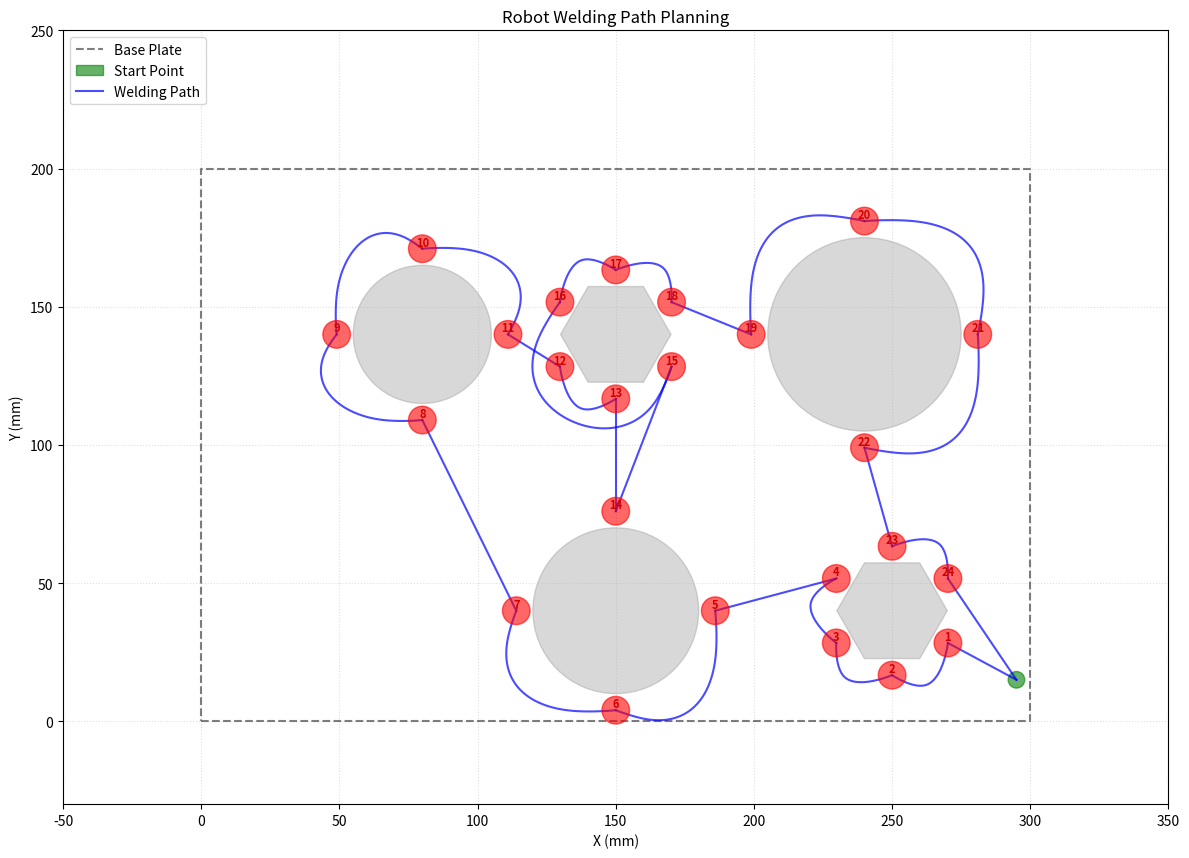

Generate this figure with matplotlib:
import numpy as np
import matplotlib.pyplot as plt
from scipy.interpolate import CubicSpline

class WeldingProject:
    def __init__(self):
        self.link_lengths = [170, 160, 10]
        self.link_radii = [7.0, 7.0, 5.0]
        self.real_obstacles = [
            {'type': 'circle',  'x': 80,  'y': 140, 'r': 25},
            {'type': 'hexagon', 'x': 150, 'y': 140, 'r': 20},
            {'type': 'circle',  'x': 240, 'y': 140, 'r': 35},
            {'type': 'circle',  'x': 150, 'y': 40,  'r': 30},
            {'type': 'hexagon', 'x': 250, 'y': 40,  'r': 20},
        ]
        self.base_pos = np.array([15.0, 15.0]) # 机器人底座位置
        self.obstacles = self.real_obstacles
        self.welding_points = self.load_welding_points()
        self.clearance = 1.0  # Task 4: 碰撞检测间隙 1mm

    def load_welding_points(self):
        """根据尺寸图生成24个焊接点坐标，焊接点距物体边界6mm"""
        objects = [
            {'type': 'circle',  'x': 80,  'y': 140, 'r': 25},
            {'type': 'hexagon', 'x': 150, 'y': 140, 'r': 20},
            {'type': 'circle',  'x': 240, 'y': 140, 'r': 35},
            {'type': 'circle',  'x': 150, 'y': 40,  'r': 30},
            {'type': 'hexagon', 'x': 250, 'y': 40,  'r': 20}
        ]
        offset = 6.0
        # 起点姿态可以设定为指向左侧 (np.pi) 避免初始姿态别扭
        self.start_point = np.array([295.0, 15.0, np.pi])  
        points = []
        for obj in objects:
            if obj['type'] == 'circle':
                r_w = obj['r'] + offset
                for a in [0, 90, 180, 270]:
                    rad = np.deg2rad(a)
                    # 【核心修复】：姿态角应该朝向圆心，即向内。向量方向与向外的辐射方向相反。
                    phi = rad + np.pi 
                    # 规范化到 [-pi, pi] 之间（可选，但对运动学计算更友好）
                    phi = np.arctan2(np.sin(phi), np.cos(phi))
                    points.append([obj['x'] + r_w*np.cos(rad), obj['y'] + r_w*np.sin(rad), phi])
                    
            elif obj['type'] == 'hexagon':
                # 平顶六边形，焊接点在各边中点法线方向
                r_inner = obj['r'] * np.cos(np.deg2rad(30))
                r_w = r_inner + offset
                for a in [30, 90, 150, 210, 270, 330]:
                    rad = np.deg2rad(a)
                    # 【核心修复】：姿态角垂直于边朝向中心
                    phi = rad + np.pi
                    phi = np.arctan2(np.sin(phi), np.cos(phi))
                    points.append([obj['x'] + r_w*np.cos(rad), obj['y'] + r_w*np.sin(rad), phi])
                    
        return np.array(points)

    # ==================== 运动学 ====================
    def inverse_kinematics(self, x, y, phi):
        l1, l2, l3 = self.link_lengths
        # 减去底座偏移量
        dx = x - self.base_pos[0]
        dy = y - self.base_pos[1]
        
        x2 = dx - l3 * np.cos(phi)
        y2 = dy - l3 * np.sin(phi)
        dist_sq = x2**2 + y2**2
        cos_t2 = (dist_sq - l1**2 - l2**2) / (2 * l1 * l2)
        if abs(cos_t2) > 1.0: return None
        theta2 = np.arccos(cos_t2)
        theta1 = np.arctan2(y2, x2) - np.arctan2(l2*np.sin(theta2), l1 + l2*np.cos(theta2))
        theta3 = phi - theta1 - theta2
        return np.array([theta1, theta2, theta3])

    def forward_kinematics(self, joints):
        l1, l2, l3 = self.link_lengths
        t1, t2, t3 = joints
        p1 = np.array([l1*np.cos(t1), l1*np.sin(t1)])
        p2 = p1 + np.array([l2*np.cos(t1+t2), l2*np.sin(t1+t2)])
        p3 = p2 + np.array([l3*np.cos(t1+t2+t3), l3*np.sin(t1+t2+t3)])
        # 加上底座偏移量
        return [self.base_pos, p1 + self.base_pos, p2 + self.base_pos, p3 + self.base_pos]

    # ==================== 碰撞检测辅助 ====================
    def point_to_segment_dist(self, p, a, b):
        a, b, p = np.asarray(a), np.asarray(b), np.asarray(p)
        ab = b - a
        ab_len_sq = np.dot(ab, ab)
        if ab_len_sq == 0.0: return np.linalg.norm(p - a)
        t = max(0.0, min(1.0, np.dot(p - a, ab) / ab_len_sq))
        return np.linalg.norm(p - (a + t * ab))

    def segments_intersect(self, a, b, c, d):
        def ccw(A, B, C):
            return (C[1]-A[1])*(B[0]-A[0]) > (B[1]-A[1])*(C[0]-A[0])
        return ccw(a,c,d) != ccw(b,c,d) and ccw(a,b,c) != ccw(a,b,d)

    def get_hex_verts(self, obj):
        """获取平顶六边形的6个顶点"""
        angles = np.deg2rad([0, 60, 120, 180, 240, 300])
        return [np.array([obj['x'] + obj['r']*np.cos(a), obj['y'] + obj['r']*np.sin(a)]) for a in angles]

    # ==================== 笛卡尔空间碰撞检测 ====================
    def point_in_obstacle(self, x, y, margin):
        """检查点(x,y)是否在障碍物内部或距离<margin"""
        for obj in self.real_obstacles:
            cx, cy = obj['x'], obj['y']
            if obj['type'] == 'circle':
                if np.hypot(x - cx, y - cy) < obj['r'] + margin:
                    return True
            elif obj['type'] == 'hexagon':
                verts = self.get_hex_verts(obj)
                p = np.array([x, y])
                # 检查到各边的距离
                for i in range(6):
                    if self.point_to_segment_dist(p, verts[i], verts[(i+1)%6]) < margin:
                        return True
                # 检查是否在六边形内部（用内切圆快速判断）
                r_inner = obj['r'] * np.cos(np.deg2rad(30))
                if np.hypot(x - cx, y - cy) < r_inner:
                    return True
        return False

    def line_hits_obstacle(self, p1, p2, margin, n_checks=30):
        """检查线段p1->p2是否穿过障碍物"""
        for t in np.linspace(0, 1, n_checks):
            px = p1[0] + t*(p2[0]-p1[0])
            py = p1[1] + t*(p2[1]-p1[1])
            if self.point_in_obstacle(px, py, margin):
                return True
        return False

    # ==================== 连杆碰撞检测 ====================
    def check_collision(self, joints, obstacles):
        """检查机器人连杆是否与障碍物碰撞"""
        points = self.forward_kinematics(joints)
        segments = [
            (points[0], points[1], self.link_radii[0]),
            (points[1], points[2], self.link_radii[1]),
            (points[2], points[3], self.link_radii[2])
        ]
        for p_start, p_end, l_radius in segments:
            dist_limit = l_radius + self.clearance
            for obj in obstacles:
                obj_center = np.array([obj['x'], obj['y']])
                if obj['type'] == 'circle':
                    dist = self.point_to_segment_dist(obj_center, p_start, p_end)
                    if dist < obj['r'] + dist_limit:
                        return True
                elif obj['type'] == 'hexagon':
                    dist_to_center = self.point_to_segment_dist(obj_center, p_start, p_end)
                    r_inner = obj['r'] * np.cos(np.deg2rad(30))
                    if dist_to_center > obj['r'] + dist_limit:
                        continue
                    if dist_to_center < r_inner + dist_limit:
                        return True
                    verts = self.get_hex_verts(obj)
                    for i in range(6):
                        v1, v2 = verts[i], verts[(i+1)%6]
                        if self.point_to_segment_dist(p_start, v1, v2) < dist_limit: return True
                        if self.point_to_segment_dist(p_end, v1, v2) < dist_limit: return True
                        if self.point_to_segment_dist(v1, p_start, p_end) < dist_limit: return True
                        if self.segments_intersect(p_start, p_end, v1, v2): return True
        return False

    # ==================== Task 1: TSP (最近邻 + 2-opt) ====================
    def solve_tsp(self):
        """使用最近邻启发式 + 2-opt局部搜索优化焊接顺序 (近似Hamiltonian cycle)"""
        print("Task 1: 正在计算最佳焊接顺序 (最近邻 + 2-opt)...")
        points = self.welding_points
        n = len(points)
        # Step 1: 最近邻构造初始解
        remaining = list(range(n))
        order = []
        curr_pos = self.start_point[:2]
        while remaining:
            nearest = min(remaining, key=lambda i: np.linalg.norm(points[i][:2] - curr_pos))
            order.append(nearest)
            curr_pos = points[nearest][:2]
            remaining.remove(nearest)

        # Step 2: 2-opt 局部优化
        def total_dist(o):
            d = np.linalg.norm(points[o[0]][:2] - self.start_point[:2])
            for i in range(len(o)-1):
                d += np.linalg.norm(points[o[i+1]][:2] - points[o[i]][:2])
            d += np.linalg.norm(self.start_point[:2] - points[o[-1]][:2])
            return d

        improved = True
        while improved:
            improved = False
            best = total_dist(order)
            for i in range(n-1):
                for j in range(i+1, n):
                    new_order = order[:i] + order[i:j+1][::-1] + order[j+1:]
                    nd = total_dist(new_order)
                    if nd < best - 1e-10:
                        order = new_order
                        best = nd
                        improved = True

        # 构建完整序列: 起点 -> 焊接点 -> 返回起点 (Hamiltonian cycle)
        sequence = [self.start_point]
        for idx in order:
            sequence.append(points[idx])
        sequence.append(self.start_point)
        print(f"  优化后总路径长度: {best:.1f}mm")
        return np.array(sequence)

    def plan_cartesian_path(self, start_cart, end_cart):
        """人工势场法 (APF) 路径规划，带墙壁跟随逃逸和RRT fallback"""
        margin = self.link_radii[2] + self.clearance
        start = np.array(start_cart[:2])
        goal = np.array(end_cart[:2])

        # 若直线无碰撞则直接连线
        if not self.line_hits_obstacle(start, goal, margin):
            return [np.array(start_cart), np.array(end_cart)]

        path_2d = self._apf_plan(start, goal, margin)
        
        # 如果 APF 未能到达目标，使用 RRT fallback
        if np.linalg.norm(path_2d[-1] - goal) > 5.0:
            path_2d = self._rrt_fallback(start, goal, margin)
        
        # --- 路径后处理 ---
        return self._postprocess_path(path_2d, start_cart, end_cart, margin)
    
    def _apf_plan(self, start, goal, margin):
        """APF 核心逻辑"""
        curr = start.copy()
        path_2d = [curr.copy()]
        
        k_att = 1.0
        k_rep = 800.0
        rho0 = 30.0
        step_size = 1.5
        max_iter = 3000
        stall_count = 0
        wall_follow_dir = 1  # 1=逆时针, -1=顺时针
        prev_dist = np.linalg.norm(goal - curr)

        for iteration in range(max_iter):
            d_goal = np.linalg.norm(goal - curr)
            if d_goal < 2.0:
                path_2d.append(goal.copy())
                break

            # --- 引力 ---
            f_att = k_att * (goal - curr) / d_goal

            # --- 斥力 ---
            f_rep = np.zeros(2)
            for obj in self.real_obstacles:
                oc = np.array([obj['x'], obj['y']])
                diff = curr - oc
                
                if obj['type'] == 'circle':
                    d_surface = np.linalg.norm(diff) - obj['r']
                    rep_dir = diff / (np.linalg.norm(diff) + 1e-6)
                elif obj['type'] == 'hexagon':
                    verts = self.get_hex_verts(obj)
                    min_d = float('inf')
                    rep_dir = diff / (np.linalg.norm(diff) + 1e-6)
                    for vi in range(6):
                        v1, v2 = verts[vi], verts[(vi+1)%6]
                        d_edge = self.point_to_segment_dist(curr, v1, v2)
                        if d_edge < min_d:
                            min_d = d_edge
                            edge = v2 - v1
                            t_val = max(0, min(1, np.dot(curr - v1, edge) / (np.dot(edge, edge) + 1e-6)))
                            closest = v1 + t_val * edge
                            n_dir = curr - closest
                            n_len = np.linalg.norm(n_dir)
                            if n_len > 1e-6:
                                rep_dir = n_dir / n_len
                    d_surface = min_d

                if d_surface < rho0 and d_surface > 0:
                    d_s = max(d_surface, 0.5)
                    magnitude = k_rep * (1.0/d_s - 1.0/rho0) / (d_s**2)
                    f_rep += magnitude * rep_dir

            f_total = f_att + f_rep

            # --- 局部极小值检测与墙壁跟随逃逸 ---
            if d_goal >= prev_dist - 0.05:
                stall_count += 1
            else:
                stall_count = 0
            prev_dist = d_goal

            if stall_count > 10:
                # 墙壁跟随：沿合力的切线方向持续移动
                f_norm = np.linalg.norm(f_total)
                if f_norm > 1e-6:
                    tang = f_total / f_norm
                else:
                    tang = (goal - curr) / d_goal
                # 旋转 90 度 (wall following)
                f_total = np.array([-tang[1], tang[0]]) * wall_follow_dir
                if stall_count > 50:
                    # 切换跟随方向
                    wall_follow_dir *= -1
                    stall_count = 0

            # --- 步进 ---
            f_norm = np.linalg.norm(f_total)
            if f_norm > 1e-6:
                direction = f_total / f_norm
            else:
                direction = (goal - curr) / d_goal
            
            next_p = curr + direction * step_size

            # 碰撞回退
            if self.point_in_obstacle(next_p[0], next_p[1], margin):
                tangent = np.array([-direction[1], direction[0]])
                next_p = curr + tangent * step_size
                if self.point_in_obstacle(next_p[0], next_p[1], margin):
                    next_p = curr - tangent * step_size
                    if self.point_in_obstacle(next_p[0], next_p[1], margin):
                        continue  # 跳过此步

            curr = next_p
            path_2d.append(curr.copy())
        
        return path_2d

    def _rrt_fallback(self, start, goal, margin):
        """RRT 后备方案：当 APF 无法到达目标时使用"""
        tree = {tuple(start): None}
        nodes = [start.copy()]
        
        for _ in range(5000):
            sample = goal if np.random.rand() < 0.3 else np.array([np.random.uniform(0, 300), np.random.uniform(0, 200)])
            nearest = nodes[np.argmin([np.linalg.norm(n - sample) for n in nodes])]
            
            diff = sample - nearest
            dist = np.linalg.norm(diff)
            if dist < 1e-6: continue
            new_pt = nearest + 5.0 * diff / dist

            if self.point_in_obstacle(new_pt[0], new_pt[1], margin): continue
            if self.line_hits_obstacle(nearest, new_pt, margin, 8): continue

            tree[tuple(new_pt)] = nearest
            nodes.append(new_pt)

            if np.linalg.norm(new_pt - goal) < 5.0:
                if not self.line_hits_obstacle(new_pt, goal, margin, 8):
                    tree[tuple(goal)] = new_pt
                    break

        # 回溯
        path = []
        curr = goal if tuple(goal) in tree else nodes[np.argmin([np.linalg.norm(n - goal) for n in nodes])]
        while curr is not None:
            path.append(curr)
            curr = tree.get(tuple(curr))
        return path[::-1]

    def _postprocess_path(self, path_2d, start_cart, end_cart, margin):
        """路径后处理：剪枝 + 转换为 [x, y, phi]"""
        smoothed = [path_2d[0]]
        i = 0
        while i < len(path_2d) - 1:
            j = len(path_2d) - 1
            while j > i + 1:
                if not self.line_hits_obstacle(path_2d[i], path_2d[j], margin, 15):
                    break
                j -= 1
            smoothed.append(path_2d[j])
            i = j

        # 多轮随机剪枝
        for _ in range(30):
            if len(smoothed) < 3: break
            idx = np.random.randint(0, len(smoothed) - 2)
            if not self.line_hits_obstacle(smoothed[idx], smoothed[idx + 2] if idx + 2 < len(smoothed) else smoothed[-1], margin, 15):
                if idx + 2 < len(smoothed):
                    smoothed.pop(idx + 1)

        # 转换为 [x, y, phi]
        phi_s, phi_e = start_cart[2], end_cart[2]
        total_len = sum(np.linalg.norm(smoothed[k+1]-smoothed[k]) for k in range(len(smoothed)-1))
        cart_path = []
        cum = 0.0
        for k, pt in enumerate(smoothed):
            if k > 0:
                cum += np.linalg.norm(pt - smoothed[k-1])
            ratio = cum / (total_len + 1e-6)
            cart_path.append(np.array([pt[0], pt[1], phi_s + ratio*(phi_e - phi_s)]))
        return cart_path

    # ==================== Task 2: 关节空间RRT (用于连杆避障) ====================
    def plan_joint_path(self, start_state, end_state):
        """在关节空间用RRT规划路径，避免连杆碰撞"""
        start_joints = self.inverse_kinematics(*start_state)
        end_joints = self.inverse_kinematics(*end_state)
        if start_joints is None or end_joints is None:
            return [start_joints if start_joints is not None else end_joints,
                    end_joints if end_joints is not None else start_joints]

        tree = {tuple(start_joints): None}
        nodes = [start_joints]

        for _ in range(10000):
            if np.random.rand() < 0.2:
                sample = end_joints
            else:
                sample = np.random.uniform(-np.pi, np.pi, 3)

            dists = [np.linalg.norm(n - sample) for n in nodes]
            nearest = nodes[np.argmin(dists)]

            step_size = 0.05
            direction = sample - nearest
            dist = np.linalg.norm(direction)
            if dist < 1e-6: continue
            new_node = nearest + step_size * direction / dist

            collision = False
            for alpha in np.linspace(0, 1, 5):
                inter = nearest + alpha * (new_node - nearest)
                if self.check_collision(inter, self.obstacles):
                    collision = True; break

            if not collision:
                tree[tuple(new_node)] = nearest
                nodes.append(new_node)
                if np.linalg.norm(new_node - end_joints) < step_size:
                    ok = True
                    for alpha in np.linspace(0, 1, 5):
                        inter = new_node + alpha * (end_joints - new_node)
                        if self.check_collision(inter, self.obstacles):
                            ok = False; break
                    if ok:
                        tree[tuple(end_joints)] = new_node
                        break

        path = []
        curr = end_joints
        while curr is not None:
            path.append(curr)
            curr = tree.get(tuple(curr))
        return path[::-1] if len(path) > 1 else [start_joints, end_joints]

    # ==================== Task 3: 轨迹规划 (三次多项式) ====================
    def generate_cartesian_trajectory(self, cart_path, steps_total=100):
        """
        使用全局三次样条插值 (Cubic Spline) 替代分段零速度插值。
        这能保证末端执行器在路径点之间的速度 (C1) 和加速度 (C2) 连续，使路径平滑。
        """
        if len(cart_path) < 2:
            return []
            
        cart_path = np.array(cart_path)
        # 计算累计路径长度作为参数化时间 t
        dists = np.sqrt(np.sum(np.diff(cart_path[:, :2], axis=0)**2, axis=1))
        t_steps = np.zeros(len(cart_path))
        t_steps[1:] = np.cumsum(dists)
        
        # 归一化时间到 [0, 1]
        if t_steps[-1] > 1e-6:
            t_steps /= t_steps[-1]
        else:
            # 起点终点重合的情况
            joints = self.inverse_kinematics(*cart_path[0])
            return [joints] * steps_total if joints is not None else []

        # 对 x, y, phi 分别进行样条插值 (clamped 边界确保起止速度平稳)
        cs_x = CubicSpline(t_steps, cart_path[:, 0], bc_type='clamped')
        cs_y = CubicSpline(t_steps, cart_path[:, 1], bc_type='clamped')
        cs_phi = CubicSpline(t_steps, cart_path[:, 2], bc_type='clamped')

        trajectory = []
        for t in np.linspace(0, 1, steps_total):
            px = cs_x(t)
            py = cs_y(t)
            pphi = cs_phi(t)
            
            joints = self.inverse_kinematics(px, py, pphi)
            if joints is not None:
                trajectory.append(joints)
        return trajectory

    # ==================== Task 4: 轨迹碰撞检查与修正 ====================
    def check_and_fix_trajectory(self, traj, label=""):
        """检查轨迹碰撞，返回(碰撞数, 是否通过)"""
        collisions = 0
        for q in traj:
            if q is not None and self.check_collision(q, self.obstacles):
                collisions += 1
        return collisions

    # ==================== 可视化 ====================
    def _draw_scene(self, ax, title):
        """在ax上绘制底板、障碍物、焊点样式"""
        ax.plot([0, 300, 300, 0, 0], [0, 0, 200, 200, 0], 'k--', alpha=0.5, label='Base Plate')
        
        # 起点 (Start Point)
        ax.add_patch(plt.Circle((295, 15), 3, color='green', alpha=0.6, label='Start Point'))
        
        # 障碍物
        for obj in self.real_obstacles:
            if obj['type'] == 'circle':
                c = plt.Circle((obj['x'], obj['y']), obj['r'], color='gray', alpha=0.3)
                ax.add_patch(c)
            elif obj['type'] == 'hexagon':
                angles = np.deg2rad([0, 60, 120, 180, 240, 300])
                verts = [(obj['x']+obj['r']*np.cos(a), obj['y']+obj['r']*np.sin(a)) for a in angles]
                ax.add_patch(plt.Polygon(verts, color='gray', alpha=0.3))
        
        # 焊点 (Welding Points) - 半径 5mm (直径 10mm)，颜色红色
        for p in self.welding_points:
            ax.add_patch(plt.Circle((p[0], p[1]), 5.0, color='red', alpha=0.6, zorder=4))
        
        ax.set_aspect('equal', adjustable='box')
        ax.set_xlim(-50, 350); ax.set_ylim(-30, 250)
        ax.set_title(title); ax.set_xlabel("X (mm)"); ax.set_ylabel("Y (mm)")
        ax.grid(True, linestyle=':', alpha=0.4)

    def visualize(self, cart_trajs, sequence):
        """可视化底板、障碍物、焊接点和机器人笛卡尔空间轨迹"""
        plt.figure(figsize=(12, 9))
        ax = plt.gca()
        # 绘制背景（底板、起点、障碍物、焊接点）
        self._draw_scene(ax, "Robot Welding Path Planning")
        # 绘制末端执行器轨迹
        print("正在生成轨迹图...")
        plotted = False
        for traj in cart_trajs:
            xs, ys = [], []
            for q in traj:
                if q is not None:
                    _, _, _, p3 = self.forward_kinematics(q)
                    xs.append(p3[0]); ys.append(p3[1])
            if xs:
                lbl = 'Welding Path' if not plotted else None
                ax.plot(xs, ys, 'b-', lw=1.5, alpha=0.7, label=lbl)
                plotted = True
            
        # 绘制焊接顺序编号
        for k in range(1, len(sequence)-1):
            ax.annotate(str(k), xy=sequence[k][:2], fontsize=8, color='darkred',
                       ha='center', va='bottom', fontweight='bold')
            
        ax.legend(loc='upper left', frameon=True)
        plt.tight_layout()
        plt.show()

    # ==================== 主流程 ====================
    def run(self):
        # Task 1: 焊接顺序
        sequence = self.solve_tsp()
        n_segs = len(sequence) - 1
        print(f"  焊接顺序点位数: {len(sequence)} (含起止点)")

        cart_trajs = []
        total_cart_collisions = 0

        for i in range(n_segs):
            print(f"Task 2&3: 规划路径段 {i+1}/{n_segs}...", end="\r")

            # Task 2: 笛卡尔空间路径规划 (末端轨迹绕开障碍物)
            cart_path = self.plan_cartesian_path(sequence[i], sequence[i+1])

            # Task 3: 笛卡尔空间轨迹 — 笛卡尔路径 + 三次多项式插值 + IK
            ct = self.generate_cartesian_trajectory(cart_path)
            cart_trajs.append(ct)

            # Task 4: 碰撞检查
            total_cart_collisions += self.check_and_fix_trajectory(ct)

        print(f"\nTask 4 碰撞检查结果:")
        print(f"  笛卡尔空间轨迹碰撞点数: {total_cart_collisions}")
        print("所有路径规划完成！正在生成可视化...")
        self.visualize(cart_trajs, sequence)

if __name__ == "__main__":
    project = WeldingProject()
    project.run()
